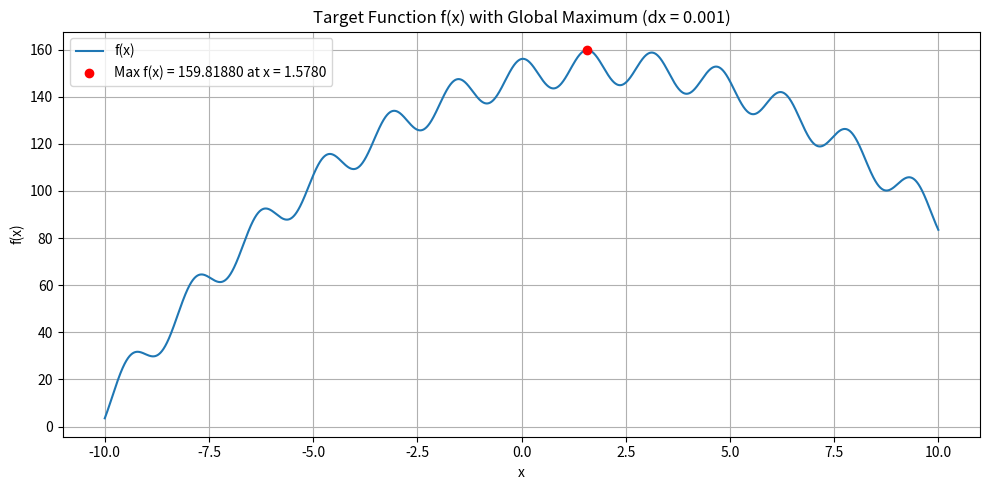
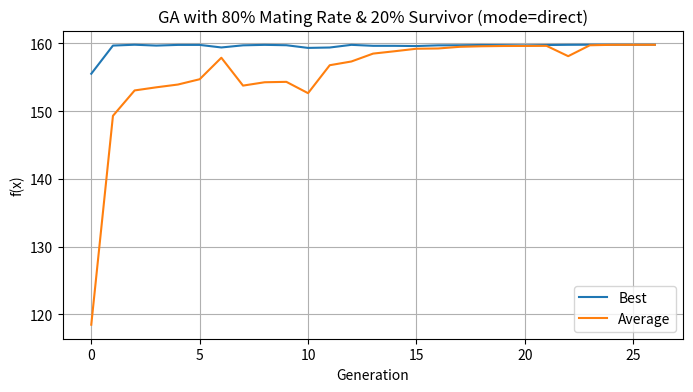
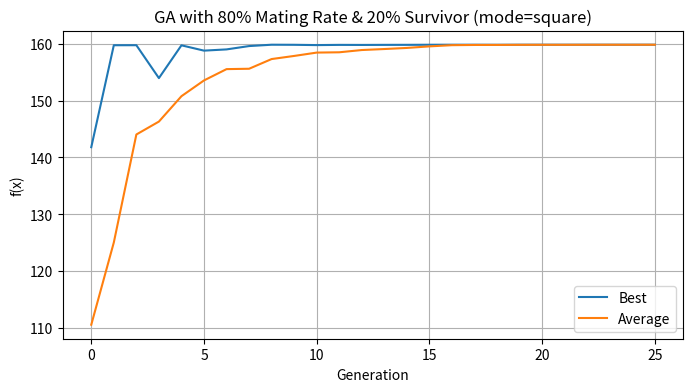
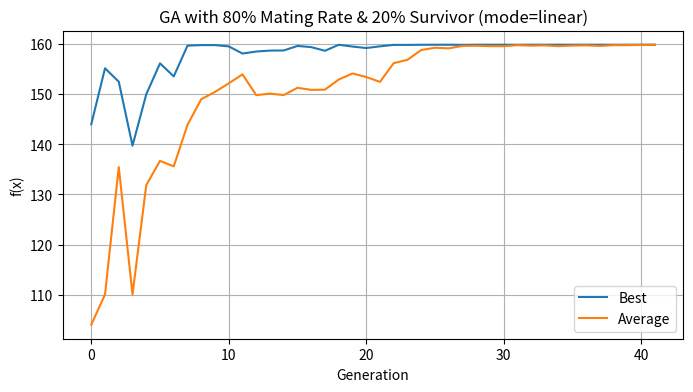

Recreate these plots in Python, in order.
import numpy as np
import matplotlib.pyplot as plt

# --- 目標函數 ---
def target_function(x):
    return -15 * (np.sin(2 * x))**2 - (x - 2)**2 + 160

# --- 初始族群 ---
def initialize_population(pop_size):
    return np.random.uniform(-10, 10, size=pop_size)

# --- 交配操作 ---
def real_crossover_with_order(x1, x2):
    if x1 > x2:
        x1, x2 = x2, x1
    delta = np.random.uniform(-1, 1)
    diff = x1 - x2
    child1 = x1 + delta * diff
    child2 = x2 - delta * diff
    return np.clip(child1, -10, 10), np.clip(child2, -10, 10)

# --- 突變操作 ---
def scaled_uniform_mutation(x, mutation_rate, scale, generation, max_gen):
    if np.random.rand() < mutation_rate:
        noise = np.random.uniform(-1, 1)
        adaptive_scale = 2
        x += adaptive_scale * noise
        x = np.clip(x, -10, 10)
    return x

# --- GA 主程式 ---
def run_ga_with_correct_mating_rate(mode='direct', pop_size=10, mutation_rate=0.01,
                                    crossover_rate=0.8, max_gen=1000):
    pop = initialize_population(pop_size)
    history_best, history_avg = [], []

    x_grid = np.linspace(-10, 10, 10000)
    y_grid = target_function(x_grid)
    f_opt = y_grid.max()
    avg_above_152_flag = False

    for generation in range(max_gen):
        fx_values = target_function(pop)
        best_fx = fx_values.max()
        best_x = pop[np.argmax(fx_values)]
        avg_fx = fx_values.mean()

        history_best.append(best_fx)
        history_avg.append(avg_fx)

        if avg_fx > 152:
            avg_above_152_flag = True
        if avg_above_152_flag and abs(best_fx - f_opt) <= 1e-5:
            print(f"Converged at generation {generation} (mode={mode}), best_fx={best_fx:.5f}, best_x={best_x:.5f}")
            break

        if mode == 'direct':
            fitness = fx_values
        elif mode == 'square':
            fx_clipped = np.clip(fx_values, 1e-8, None)
            fitness = np.exp(4 * np.log(fx_clipped))
        elif mode == 'linear':
            fitness = 3 * fx_values + 50
        else:
            raise ValueError("Invalid mode")

        fitness -= fitness.min()
        fitness += 1e-6
        total_fit = fitness.sum()
        if total_fit < 1e-12 or np.isnan(total_fit) or not np.isfinite(total_fit):
            probs = np.ones_like(fitness) / len(fitness)
        else:
            probs = fitness / total_fit

        num_survivor = int((1 - crossover_rate) * pop_size)
        survivor_indices = np.random.choice(pop_size, size=num_survivor, replace=False, p=probs)
        survivors = pop[survivor_indices]

        num_children_needed = pop_size - num_survivor
        children = []
        while len(children) < num_children_needed:
            idx = np.random.choice(pop_size, size=2, replace=False, p=probs)
            x1, x2 = pop[idx[0]], pop[idx[1]]
            c1, c2 = real_crossover_with_order(x1, x2)
            c1 = scaled_uniform_mutation(c1, mutation_rate, 0.5, generation, max_gen)
            c2 = scaled_uniform_mutation(c2, mutation_rate, 0.5, generation, max_gen)
            children.extend([c1, c2])

        pop = np.concatenate([survivors, children[:num_children_needed]])

    return history_best, history_avg

# --- 畫出 f(x) 全貌圖 ---
x_plot = np.arange(-10, 10.001, 0.001)
y_plot = target_function(x_plot)
f_opt = y_plot.max()
x_opt = x_plot[np.argmax(y_plot)]

plt.figure(figsize=(10, 5))
plt.plot(x_plot, y_plot, label='f(x)')
plt.scatter(x_opt, f_opt, color='red', zorder=5, label=f'Max f(x) = {f_opt:.5f} at x = {x_opt:.4f}')
plt.title('Target Function f(x) with Global Maximum (dx = 0.001)')
plt.xlabel('x')
plt.ylabel('f(x)')
plt.grid(True)
plt.legend()
plt.tight_layout()
plt.show()

# --- 執行 GA 三種適應度模式 ---
results_correct_rate = {}
for mode in ['direct', 'square', 'linear']:
    best, avg = run_ga_with_correct_mating_rate(mode=mode, pop_size=10, mutation_rate=0.01,
                                                 crossover_rate=0.8, max_gen=1000)
    results_correct_rate[mode] = (best, avg)

# --- 收斂圖繪製 ---
for mode in results_correct_rate:
    best, avg = results_correct_rate[mode]
    plt.figure(figsize=(8, 4))
    plt.plot(best, label='Best')
    plt.plot(avg, label='Average')
    plt.xlabel('Generation')
    plt.ylabel('f(x)')
    plt.title(f'GA with 80% Mating Rate & 20% Survivor (mode={mode})')
    plt.legend()
    plt.grid(True)
    plt.show()